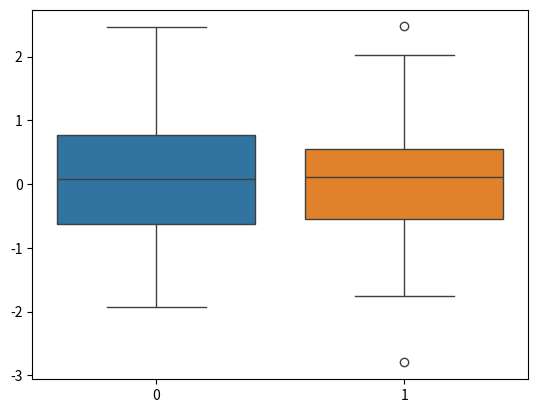
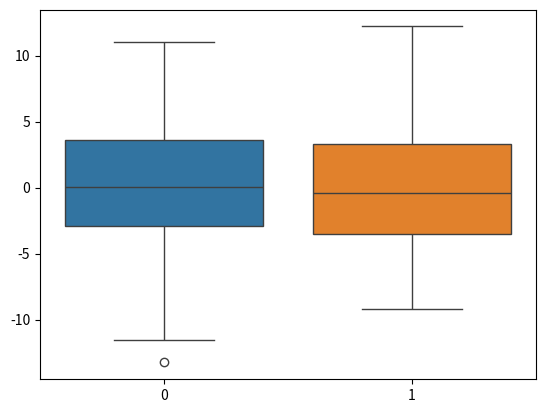
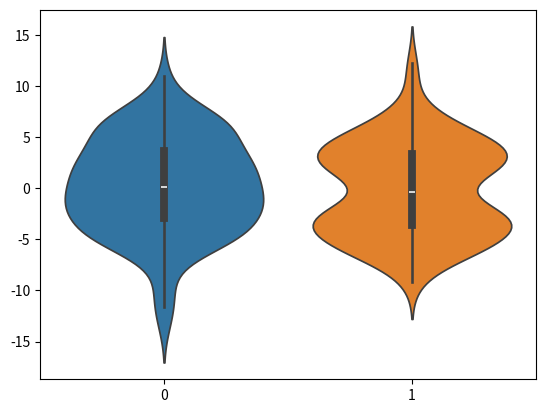

These figures' Python source, in order:
# Standard imports
import numpy as np
import pandas as pd
from numpy.random import randn

# Stats imports
from scipy import stats

# Plotting imports
import matplotlib as mlp
import matplotlib.pyplot as plt
import seaborn as sns

'''
Boxplots
'''
data1 = randn(100)
data2 = randn(100)
sns.boxplot(data=[data1,data2])


'''
Violin plot (combines boxplot with KDE plot)
'''

# Examples of boxplot not showing the whole picture
# Norm dist
data3 = stats.norm(0,5).rvs(100)
# Two gamma dist. concatenated together
data4 = np.concatenate([stats.gamma(5).rvs(50)-1,
                        -1*stats.gamma(5).rvs(50)])

# Box plot both data3 and data4
plt.figure()
sns.boxplot(data=[data3,data4])
# These look similar as boxplots, but violin plot reveals underlying difference

plt.figure()
sns.violinplot(data=[data3,data4])


plt.show()